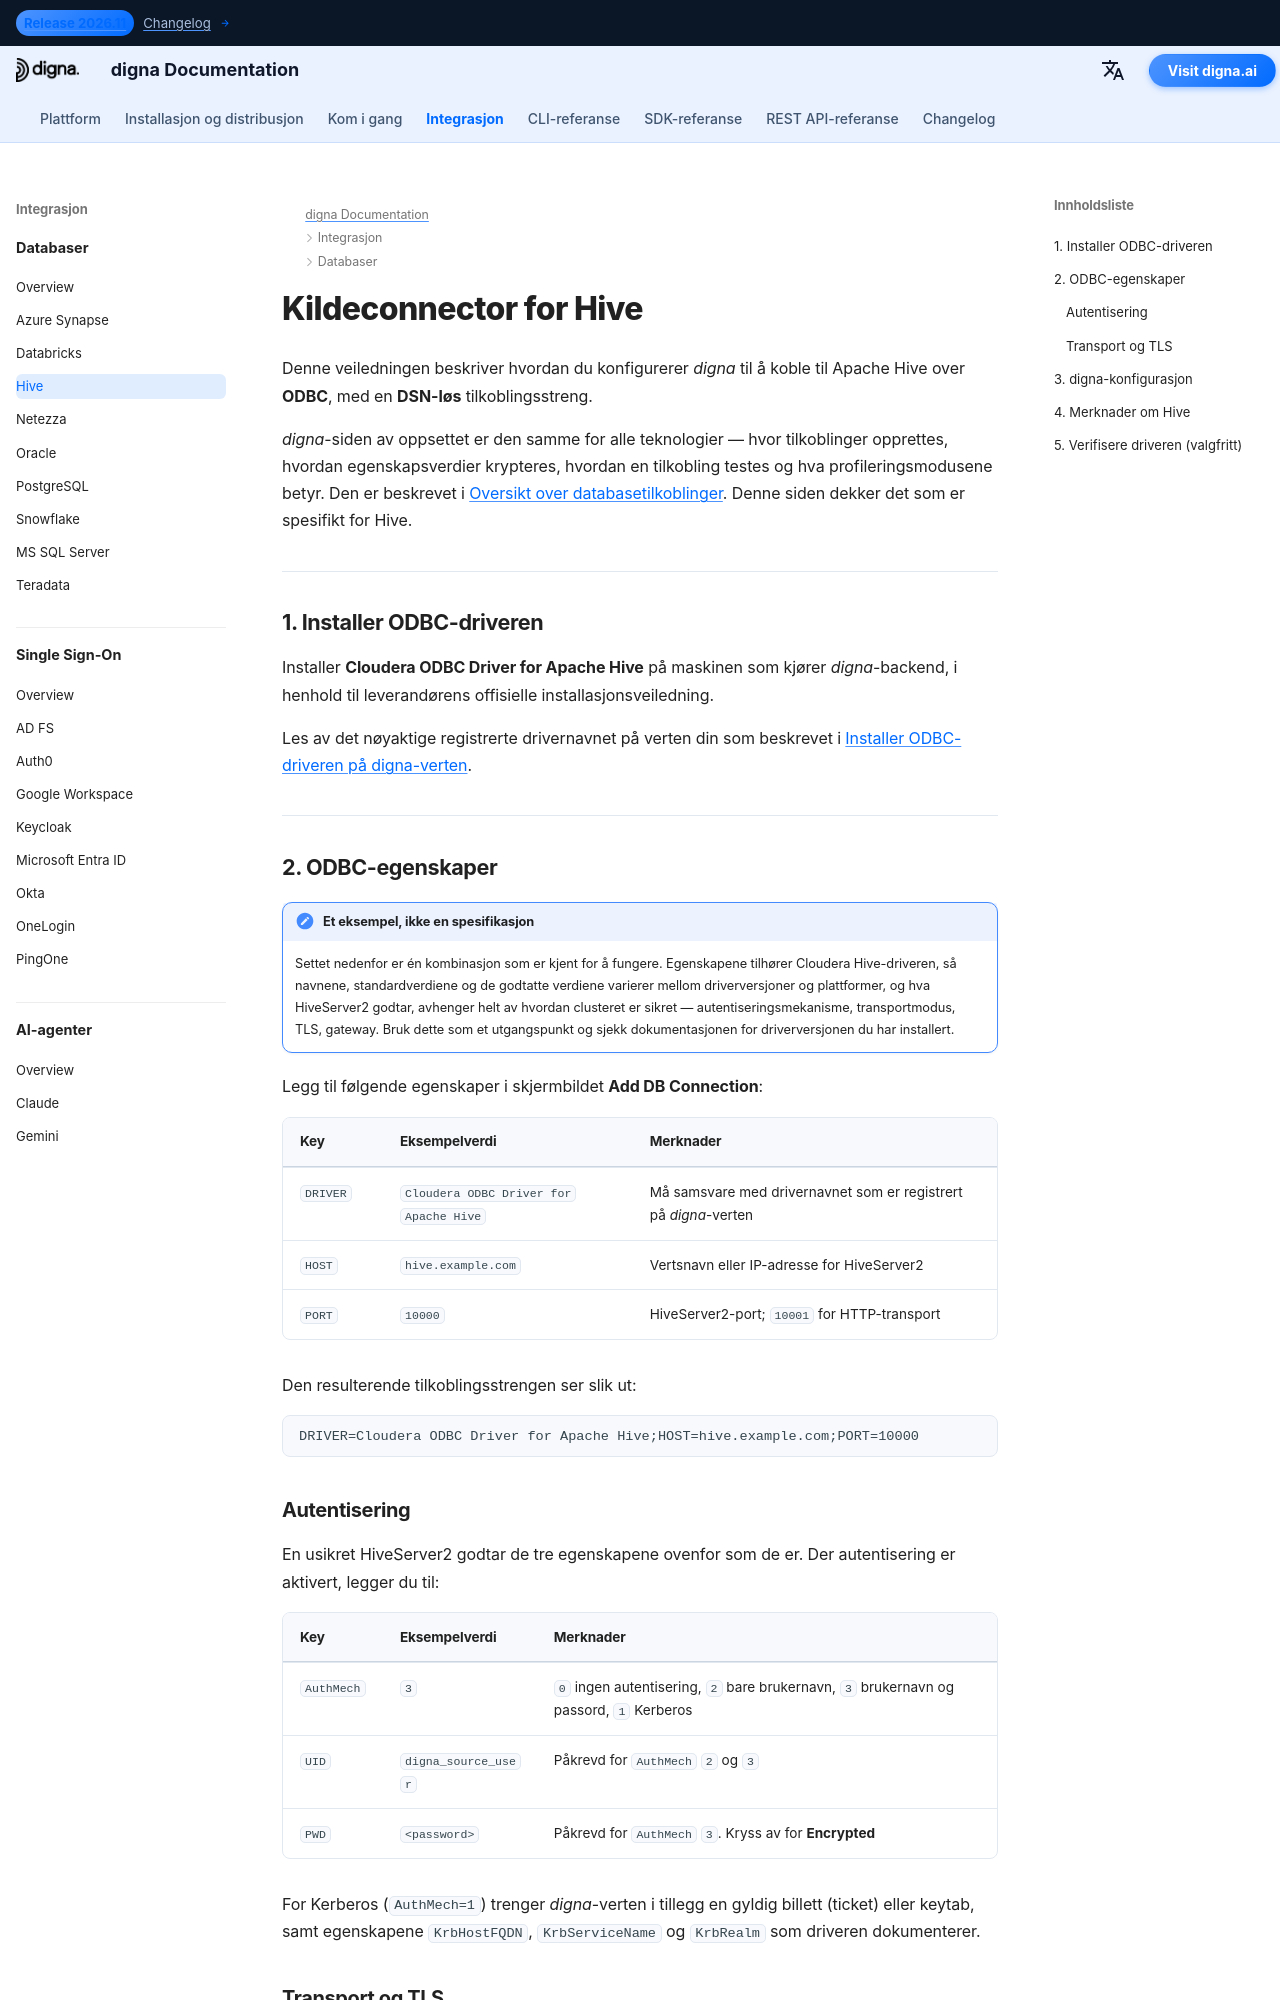

repository: dignaai/digna-docs · page: nb/databases/hive_connector_guide/index.html · generator: mkdocs

---
title: Apache Hive-connector – databaseintegrasjon | digna-dokumentasjon
description: Konfigurer digna til å koble til Apache Hive over ODBC med en DSN-løs tilkoblingsstreng. Dekker Cloudera Hive ODBC-driveren, autentiseringsmekanismer, transportmoduser og tilkoblingsinnstillingene på digna-siden.
image: /assets/logo_square.png
---


# Kildeconnector for Hive

Denne veiledningen beskriver hvordan du konfigurerer *digna* til å koble til Apache Hive over **ODBC**, med en
**DSN-løs** tilkoblingsstreng.

*digna*-siden av oppsettet er den samme for alle teknologier — hvor tilkoblinger opprettes,
hvordan egenskapsverdier krypteres, hvordan en tilkobling testes og hva profileringsmodusene
betyr. Den er beskrevet i [Oversikt over databasetilkoblinger](overview.md). Denne siden dekker det
som er spesifikt for Hive.

---

## 1. Installer ODBC-driveren {: #1-install-the-odbc-driver }

Installer **Cloudera ODBC Driver for Apache Hive** på maskinen som kjører *digna*-backend,
i henhold til leverandørens offisielle installasjonsveiledning.

Les av det nøyaktige registrerte drivernavnet på verten din som beskrevet i
[Installer ODBC-driveren på digna-verten](overview.md#install-the-driver).

---
